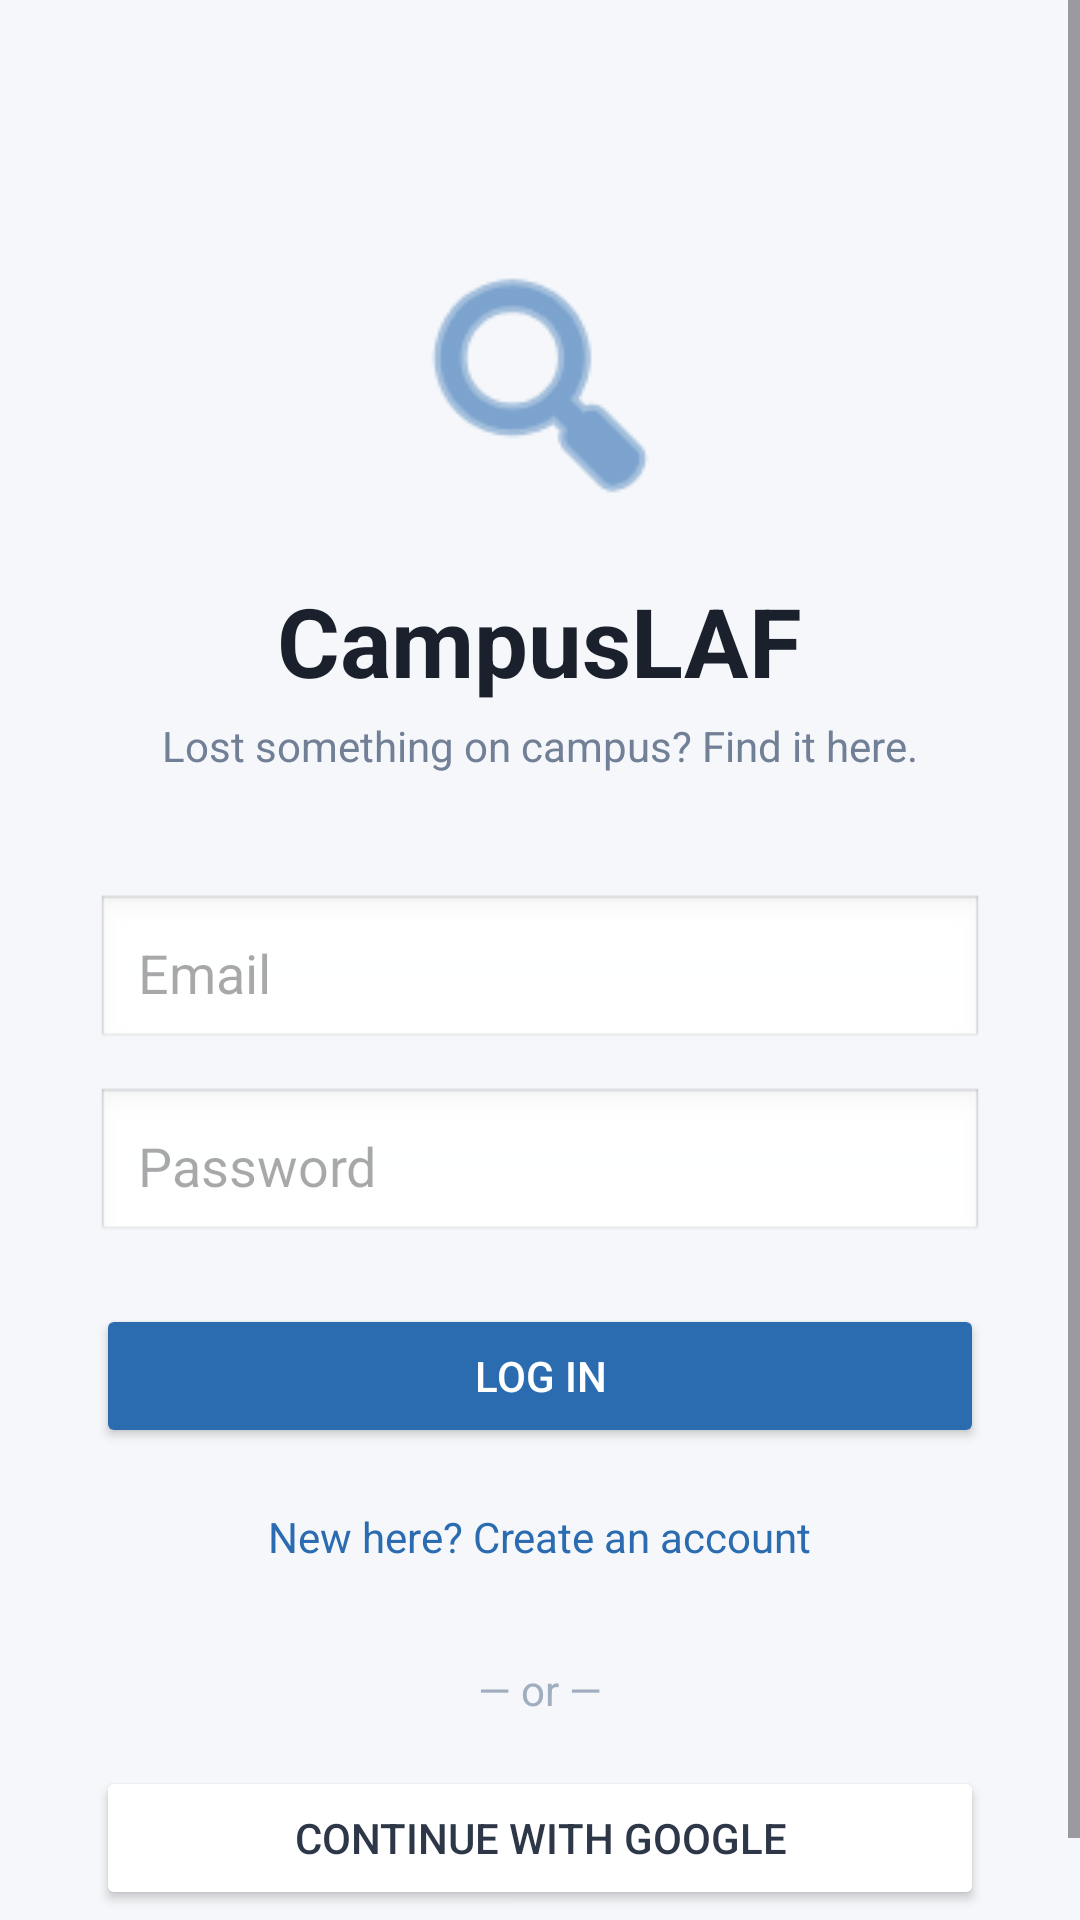

Write the Android layout XML for this screen, with the resource values it uses.
<!-- AndroidManifest.xml: application theme Theme.CampusLostAndFound -->
<!-- res/layout/activity_main.xml -->
<?xml version="1.0" encoding="utf-8"?>
<ScrollView xmlns:android="http://schemas.android.com/apk/res/android"
    xmlns:tools="http://schemas.android.com/tools"
    android:layout_width="match_parent"
    android:layout_height="match_parent"
    android:background="@color/background_grey"
    tools:context=".MainActivity">

    <LinearLayout
        android:layout_width="match_parent"
        android:layout_height="wrap_content"
        android:orientation="vertical"
        android:gravity="center_horizontal"
        android:padding="32dp">

        
        <ImageView
            android:id="@+id/logoImage"
            android:layout_width="96dp"
            android:layout_height="96dp"
            android:layout_marginTop="48dp"
            android:src="@android:drawable/ic_menu_search"
            android:contentDescription="CampusLAF logo"
            app:tint="@color/brand_blue"
            xmlns:app="http://schemas.android.com/apk/res-auto" />

        
        <TextView
            android:id="@+id/titleText"
            android:layout_width="wrap_content"
            android:layout_height="wrap_content"
            android:layout_marginTop="16dp"
            android:text="CampusLAF"
            android:textSize="32sp"
            android:textStyle="bold"
            android:textColor="@color/text_dark" />

        
        <TextView
            android:layout_width="wrap_content"
            android:layout_height="wrap_content"
            android:layout_marginTop="4dp"
            android:layout_marginBottom="40dp"
            android:text="@string/tagline"
            android:textSize="14sp"
            android:textColor="@color/text_light" />

        
        <EditText
            android:id="@+id/emailInput"
            android:layout_width="match_parent"
            android:layout_height="wrap_content"
            android:hint="@string/email_hint"
            android:inputType="textEmailAddress"
            android:background="@android:drawable/edit_text"
            android:padding="14dp"
            android:layout_marginBottom="12dp" />

        
        <EditText
            android:id="@+id/passwordInput"
            android:layout_width="match_parent"
            android:layout_height="wrap_content"
            android:hint="@string/password_hint"
            android:inputType="textPassword"
            android:background="@android:drawable/edit_text"
            android:padding="14dp"
            android:layout_marginBottom="20dp" />

        
        <Button
            android:id="@+id/loginButton"
            android:layout_width="match_parent"
            android:layout_height="wrap_content"
            android:text="@string/log_in"
            android:textColor="@color/card_white"
            android:backgroundTint="@color/brand_blue" />

        
        <TextView
            android:id="@+id/signupLink"
            android:layout_width="wrap_content"
            android:layout_height="wrap_content"
            android:layout_marginTop="12dp"
            android:text="@string/create_account"
            android:textColor="@color/brand_blue"
            android:padding="8dp" />

        
        <TextView
            android:layout_width="wrap_content"
            android:layout_height="wrap_content"
            android:layout_marginTop="24dp"
            android:layout_marginBottom="16dp"
            android:text="@string/or_divider"
            android:textColor="@color/text_faint" />

        
        <Button
            android:id="@+id/googleButton"
            android:layout_width="match_parent"
            android:layout_height="wrap_content"
            android:text="@string/continue_google"
            android:textColor="#2D3748"
            android:backgroundTint="@color/card_white" />

    </LinearLayout>
</ScrollView>
<!-- resources referenced by this layout -->
<resources>
  <color name="background_grey">#F5F7FA</color>
  <color name="brand_blue">#2B6CB0</color>
  <color name="card_white">#FFFFFF</color>
  <color name="text_dark">#1A202C</color>
  <color name="text_faint">#A0AEC0</color>
  <color name="text_light">#718096</color>
  <string name="continue_google">Continue with Google</string>
  <string name="create_account">New here? Create an account</string>
  <string name="email_hint">Email</string>
  <string name="log_in">Log in</string>
  <string name="or_divider">— or —</string>
  <string name="password_hint">Password</string>
  <string name="tagline">Lost something on campus? Find it here.</string>
  <style name="Theme.CampusLostAndFound" parent="Base.Theme.CampusLostAndFound" />
  <style name="Base.Theme.CampusLostAndFound" parent="Theme.Material3.DayNight.NoActionBar">
          
          
      </style>
</resources>
